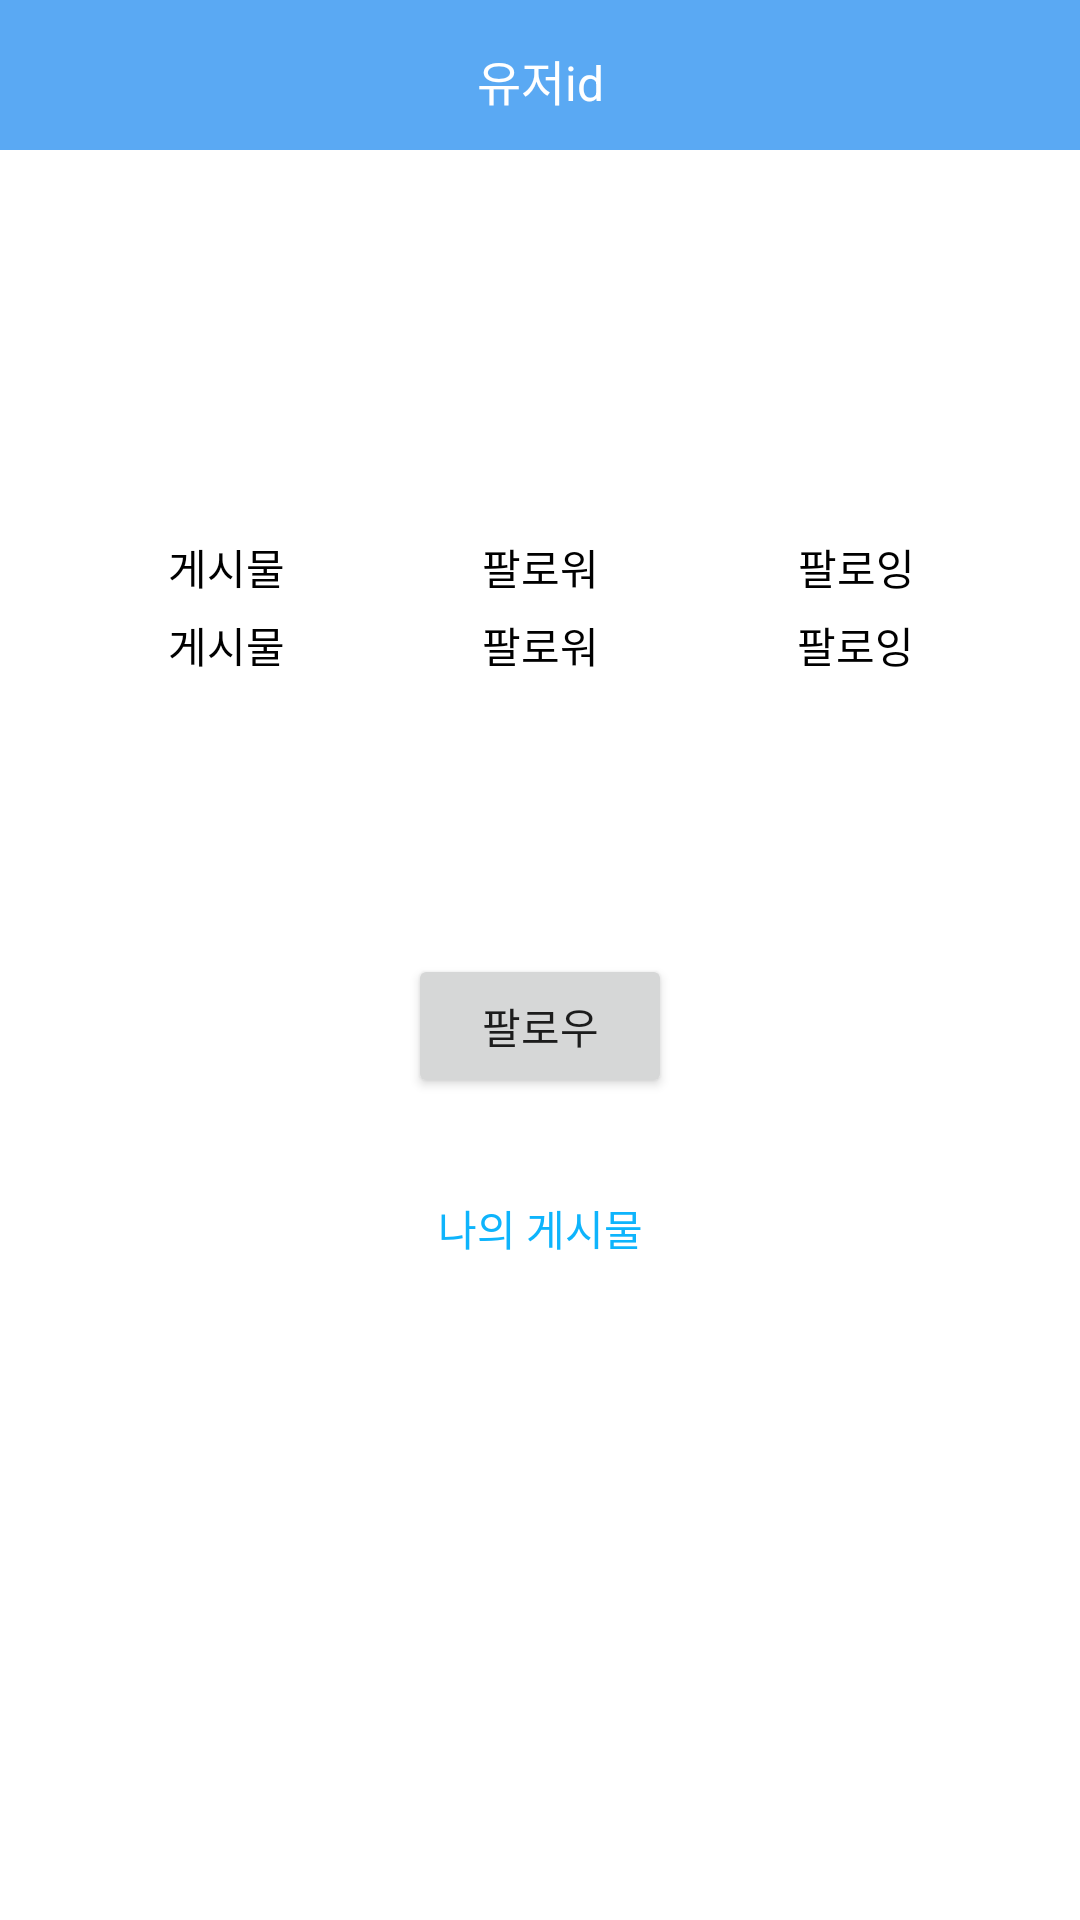

This screen was rendered from an Android layout file. Write that file and the resources it references.
<!-- AndroidManifest.xml: application theme Theme.Sns -->
<!-- res/layout/activity_profile.xml -->
<?xml version="1.0" encoding="utf-8"?>
<androidx.constraintlayout.widget.ConstraintLayout xmlns:android="http://schemas.android.com/apk/res/android"
    xmlns:aapt="http://schemas.android.com/aapt"
    xmlns:app="http://schemas.android.com/apk/res-auto"
    xmlns:tools="http://schemas.android.com/tools"
    android:layout_width="match_parent"
    android:layout_height="match_parent"
    tools:context=".ProfileActivity">

    <TextView
        android:id="@+id/myPost_text"
        android:layout_width="wrap_content"
        android:layout_height="wrap_content"
        android:layout_marginTop="399dp"
        android:text="나의 게시물"
        android:textColor="#0eb4fc"
        app:layout_constraintEnd_toEndOf="parent"
        app:layout_constraintStart_toStartOf="parent"
        app:layout_constraintTop_toTopOf="parent" />

    <Button
        android:id="@+id/follow_btn"
        android:layout_width="wrap_content"
        android:layout_height="wrap_content"
        android:layout_marginTop="318dp"
        android:text="팔로우"
        app:layout_constraintEnd_toEndOf="@+id/rectangle_1"
        app:layout_constraintStart_toStartOf="parent"
        app:layout_constraintTop_toTopOf="parent" />












    <TextView
        android:id="@+id/from"
        android:layout_width="60dp"
        android:layout_height="30dp"
        android:layout_marginTop="15dp"
        android:gravity="center"
        android:text="팔로워"
        android:textAlignment="center"
        android:textColor="#000000"
        app:layout_constraintEnd_toEndOf="parent"
        app:layout_constraintStart_toStartOf="parent"
        app:layout_constraintTop_toBottomOf="@+id/profile_image" />

    <TextView
        android:id="@+id/to"
        android:layout_width="60dp"
        android:layout_height="30dp"
        android:gravity="center"
        android:text="팔로잉"
        android:textAlignment="center"
        android:textColor="#000000"
        app:layout_constraintEnd_toEndOf="parent"
        app:layout_constraintHorizontal_bias="0.503"
        app:layout_constraintStart_toEndOf="@+id/follower"
        app:layout_constraintTop_toTopOf="@+id/from" />

    <TextView
        android:id="@+id/post_count"
        android:layout_width="60dp"
        android:layout_height="30dp"
        android:gravity="center"
        android:text="게시물"
        android:textAlignment="center"
        android:textColor="#000000"
        app:layout_constraintEnd_toStartOf="@+id/follower"
        app:layout_constraintHorizontal_bias="0.503"
        app:layout_constraintStart_toStartOf="parent"
        app:layout_constraintTop_toTopOf="@+id/from" />

    <TextView
        android:id="@+id/following"
        android:layout_width="60dp"
        android:layout_height="30dp"
        android:gravity="center"
        android:text="팔로잉"
        android:textAlignment="center"
        android:textColor="#000000"
        app:layout_constraintEnd_toEndOf="parent"
        app:layout_constraintStart_toEndOf="@+id/follower"
        app:layout_constraintTop_toTopOf="@+id/follower" />

    <TextView
        android:id="@+id/post"
        android:layout_width="60dp"
        android:layout_height="30dp"
        android:gravity="center"
        android:text="게시물"
        android:textAlignment="center"
        android:textColor="#000000"
        app:layout_constraintEnd_toStartOf="@+id/follower"
        app:layout_constraintHorizontal_bias="0.503"
        app:layout_constraintStart_toStartOf="parent"
        app:layout_constraintTop_toTopOf="@+id/follower" />

    <TextView
        android:id="@+id/follower"
        android:layout_width="60dp"
        android:layout_height="30dp"
        android:layout_marginTop="41dp"
        android:gravity="center"
        android:text="팔로워"
        android:textAlignment="center"
        android:textColor="#000000"
        app:layout_constraintEnd_toEndOf="parent"
        app:layout_constraintStart_toStartOf="parent"
        app:layout_constraintTop_toBottomOf="@+id/profile_image" />

    <View
        android:id="@+id/rectangle_1"
        android:layout_width="0dp"
        android:layout_height="50dp"
        android:layout_alignParentLeft="true"
        android:layout_alignParentTop="true"
        android:layout_alignParentRight="true"
        android:layout_alignParentBottom="true"
        android:background="#5AA9F3"
        app:layout_constraintEnd_toEndOf="parent"
        app:layout_constraintStart_toStartOf="parent"
        app:layout_constraintTop_toTopOf="parent" />

    <TextView
        android:id="@+id/user_id"
        android:layout_width="0dp"
        android:layout_height="wrap_content"
        android:layout_marginTop="15dp"
        android:gravity="center"
        android:text="유저id"
        android:textAlignment="center"
        android:textColor="#ffffff"
        android:textSize="16sp"
        app:layout_constraintEnd_toEndOf="@+id/rectangle_1"
        app:layout_constraintStart_toStartOf="@+id/rectangle_1"
        app:layout_constraintTop_toTopOf="parent" />

    <ImageView
        android:id="@+id/profile_image"
        android:layout_width="80dp"
        android:layout_height="80dp"
        android:layout_marginTop="29dp"
        app:layout_constraintEnd_toEndOf="parent"
        app:layout_constraintStart_toStartOf="parent"
        app:layout_constraintTop_toBottomOf="@+id/rectangle_1"
        tools:srcCompat="@tools:sample/avatars" />

    <androidx.recyclerview.widget.RecyclerView
        android:id="@+id/profile_recyclerview"
        android:layout_width="409dp"
        android:layout_height="311dp"
        app:layout_constraintBottom_toBottomOf="parent"
        app:layout_constraintEnd_toEndOf="parent"
        app:layout_constraintStart_toStartOf="parent"
        app:layoutManager="androidx.recyclerview.widget.GridLayoutManager"
        tools:listitem="@layout/profile_item"/>


</androidx.constraintlayout.widget.ConstraintLayout>
<!-- res/layout/profile_item.xml (included above) -->
<?xml version="1.0" encoding="utf-8"?>
<androidx.constraintlayout.widget.ConstraintLayout xmlns:android="http://schemas.android.com/apk/res/android"
    xmlns:app="http://schemas.android.com/apk/res-auto"
    xmlns:tools="http://schemas.android.com/tools"
    android:layout_width="match_parent"
    android:layout_height="match_parent">

    <ImageView
        android:id="@+id/item_img"
        android:layout_width="match_parent"
        android:layout_height="312dp"
        app:layout_constraintEnd_toEndOf="parent"
        app:layout_constraintStart_toStartOf="parent"
        app:layout_constraintTop_toTopOf="parent"
        app:srcCompat="@drawable/search" />

    <TextView
        android:id="@+id/item_text"
        android:layout_width="match_parent"
        android:layout_height="45dp"
        android:text="TextView"
        app:layout_constraintBottom_toBottomOf="parent"
        app:layout_constraintEnd_toEndOf="parent"
        app:layout_constraintHorizontal_bias="1.0"
        app:layout_constraintStart_toStartOf="parent"
        app:layout_constraintTop_toBottomOf="@+id/item_img"
        app:layout_constraintVertical_bias="0.0" />
</androidx.constraintlayout.widget.ConstraintLayout>
<!-- resources referenced by this layout -->
<resources>
  <style name="Theme.Sns" parent="Theme.MaterialComponents.DayNight.DarkActionBar">
          
          <item name="colorPrimary">@color/main_theme</item>
          <item name="colorPrimaryVariant">@color/main_theme</item>
          <item name="colorOnPrimary">@color/white</item>
          
          <item name="colorSecondary">@color/teal_200</item>
          <item name="colorSecondaryVariant">@color/teal_700</item>
          <item name="colorOnSecondary">@color/black</item>
          
          <item name="android:statusBarColor">?attr/colorPrimaryVariant</item>
          
          <item name="windowActionBar">false</item>
          <item name="windowNoTitle">true</item>
      </style>
  <color name="main_theme">#5AAAF4</color>
  <color name="white">#FFFFFFFF</color>
  <color name="teal_200">#FF03DAC5</color>
  <color name="teal_700">#FF018786</color>
  <color name="black">#FF000000</color>
</resources>
